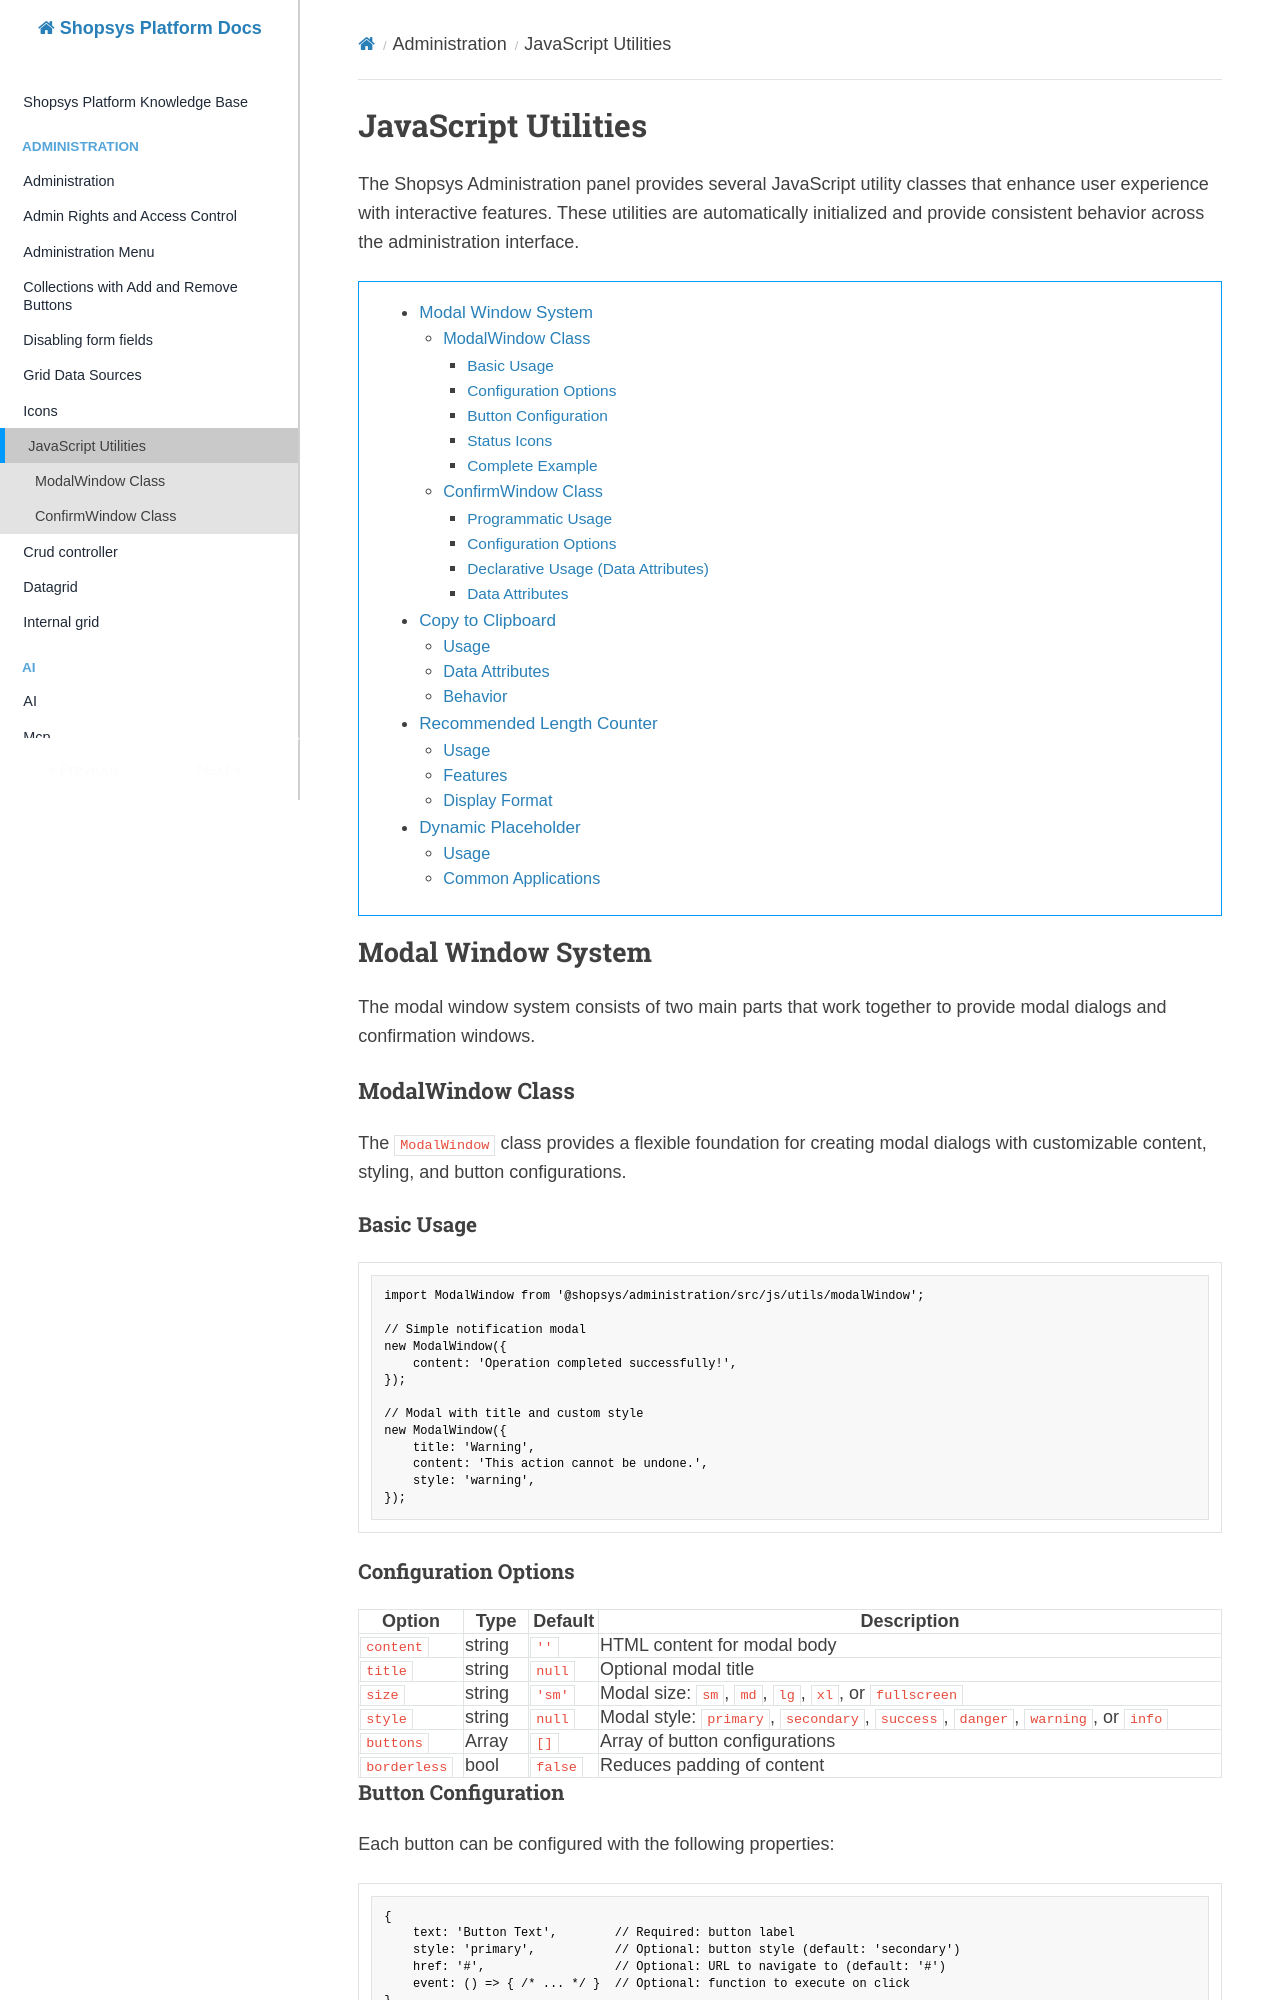

repository: shopsys/shopsys · page: administration/javascript-utilities/index.html · generator: mkdocs

# JavaScript Utilities

The Shopsys Administration panel provides several JavaScript utility classes that enhance user experience with interactive features.
These utilities are automatically initialized and provide consistent behavior across the administration interface.

[TOC]

## Modal Window System

The modal window system consists of two main parts that work together to provide modal dialogs and confirmation windows.

### ModalWindow Class

The `ModalWindow` class provides a flexible foundation for creating modal dialogs with customizable content, styling, and button configurations.

#### Basic Usage

```javascript
import ModalWindow from '@shopsys/administration/src/js/utils/modalWindow';

// Simple notification modal
new ModalWindow({
    content: 'Operation completed successfully!',
});

// Modal with title and custom style
new ModalWindow({
    title: 'Warning',
    content: 'This action cannot be undone.',
    style: 'warning',
});
```

#### Configuration Options

| Option       | Type   | Default | Description                                                                    |
| ------------ | ------ | ------- | ------------------------------------------------------------------------------ |
| `content`    | string | `''`    | HTML content for modal body                                                    |
| `title`      | string | `null`  | Optional modal title                                                           |
| `size`       | string | `'sm'`  | Modal size: `sm`, `md`, `lg`, `xl`, or `fullscreen`                            |
| `style`      | string | `null`  | Modal style: `primary`, `secondary`, `success`, `danger`, `warning`, or `info` |
| `buttons`    | Array  | `[]`    | Array of button configurations                                                 |
| `borderless` | bool   | `false` | Reduces padding of content                                                     |

#### Button Configuration

Each button can be configured with the following properties:

```javascript
{
    text: 'Button Text',        // Required: button label
    style: 'primary',           // Optional: button style (default: 'secondary')
    href: '#',                  // Optional: URL to navigate to (default: '#')
    event: () => { /* ... */ }  // Optional: function to execute on click
}
```

#### Status Icons

When a `style` is specified, the modal automatically displays an appropriate status icon:

- `danger` → Exclamation circle (red)
- `warning` → Alert triangle (yellow)
- `success` → Check mark (green)
- `info` → Info circle (blue)
- `primary` → Info circle (blue)
